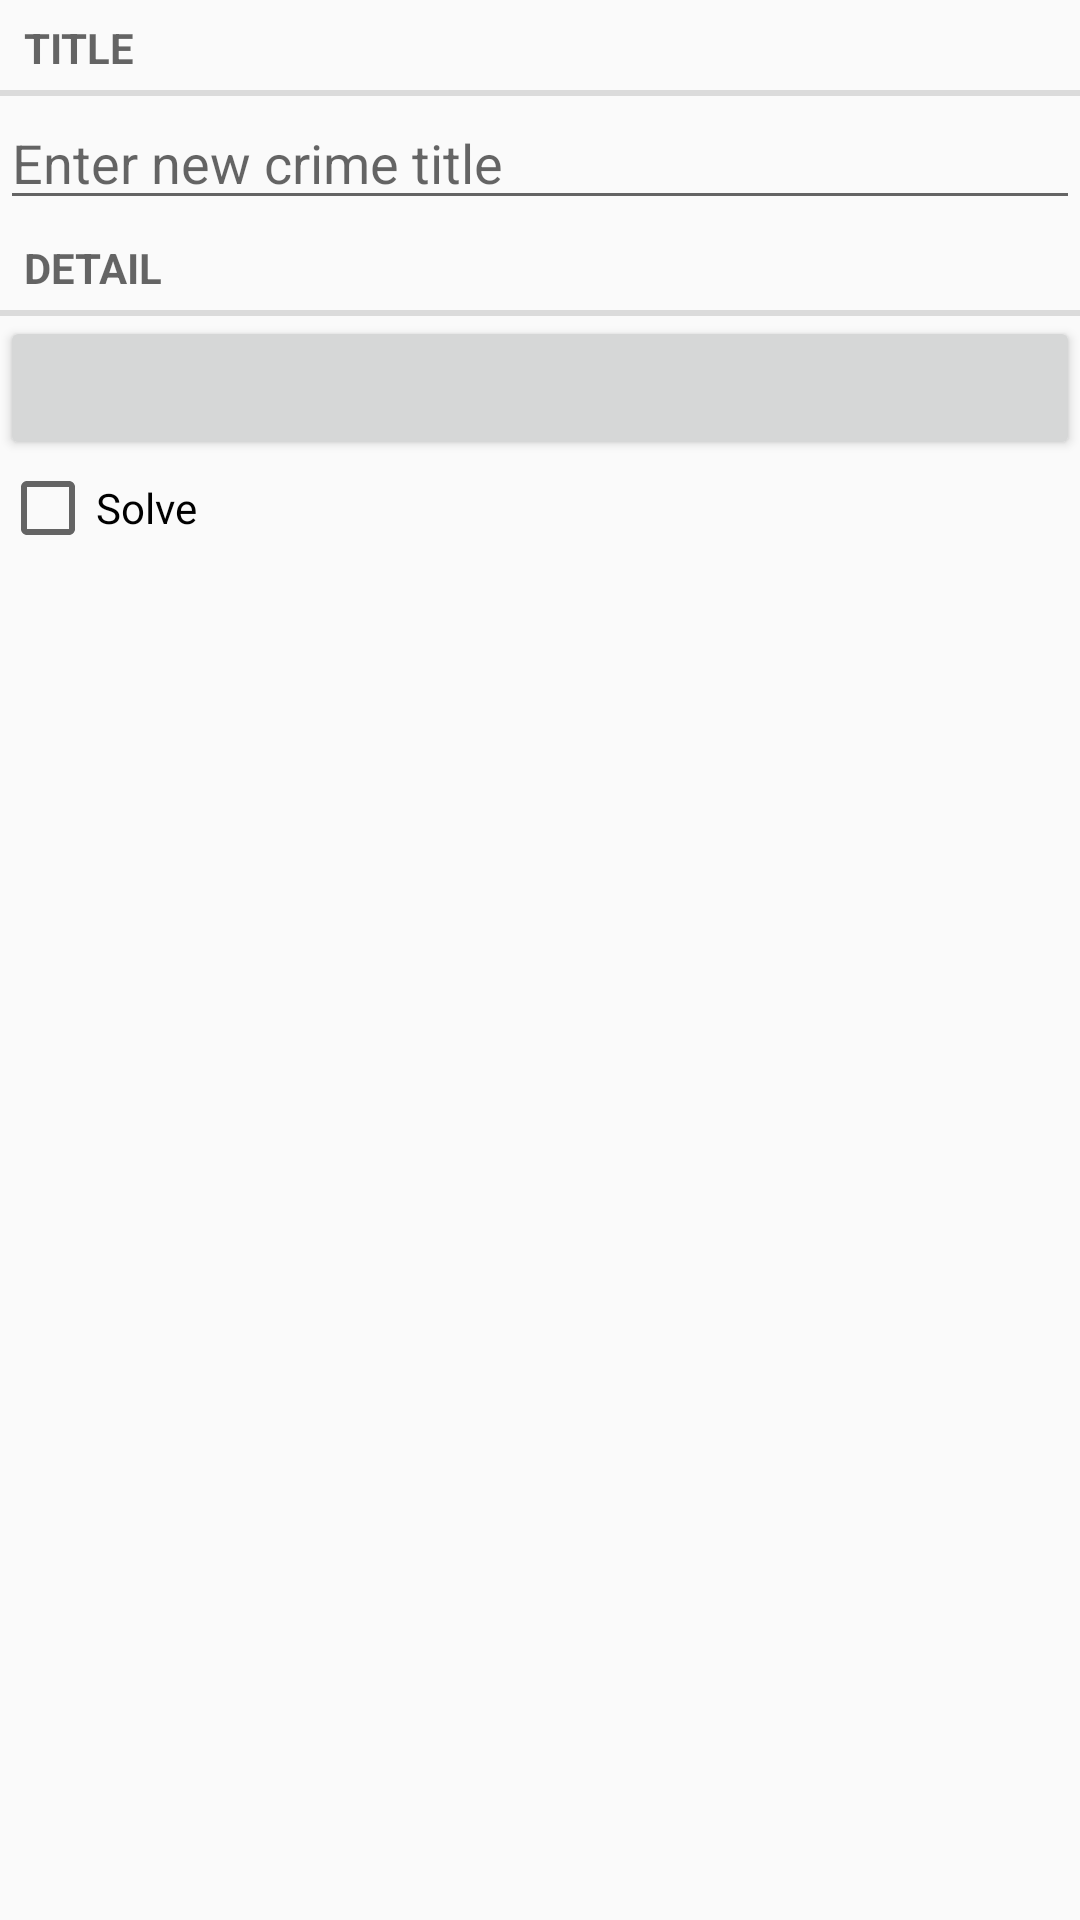

The Android layout XML behind this screen, and the referenced resources:
<!-- AndroidManifest.xml: application theme AppTheme -->
<!-- res/layout/fragment_crime_detail.xml -->
<?xml version="1.0" encoding="utf-8"?>
<LinearLayout xmlns:android="http://schemas.android.com/apk/res/android"
    xmlns:tools="http://schemas.android.com/tools"
    android:layout_width="match_parent"
    android:layout_height="match_parent"
    android:layout_margin="16dp"
    android:orientation="vertical"
    tools:context="com.example.reza66.criminalintentr.CrimeDetailFragment">

    <TextView
        style="?android:attr/listSeparatorTextViewStyle"
        android:layout_height="wrap_content"
        android:text="@string/crime_title_lable" />

    <EditText
        android:id="@+id/crime_title"
        android:layout_width="match_parent"
        android:layout_height="wrap_content"
        android:hint="@string/crime_title_hint" />

    <TextView
        style="?android:attr/listSeparatorTextViewStyle"
        android:layout_width="match_parent"
        android:layout_height="wrap_content"
        android:text="@string/crime_detail_lable"
        />


    <Button
        android:id="@+id/crime_date"
        android:layout_width="match_parent"
        android:layout_height="wrap_content"
        />

    <CheckBox
        android:id="@+id/crime_solved"
        android:layout_width="match_parent"
        android:layout_height="wrap_content"
        android:text="@string/crime_solve_lable" />

</LinearLayout>
<!-- resources referenced by this layout -->
<resources>
  <string name="crime_detail_lable">Detail</string>
  <string name="crime_solve_lable">Solve</string>
  <string name="crime_title_hint">Enter new crime title</string>
  <string name="crime_title_lable">Title</string>
  <style name="AppTheme" parent="Theme.AppCompat.Light.DarkActionBar">
          
          <item name="colorPrimary">@color/colorPrimary</item>
          <item name="colorPrimaryDark">@color/colorPrimaryDark</item>
          <item name="colorAccent">@color/colorAccent</item>
      </style>
  <!-- not gathered from this repository: default colours our renderer supplied (Android Studio template values) -->
  <color name="colorPrimary">#FF6200EE</color>
  <color name="colorPrimaryDark">#FF3700B3</color>
  <color name="colorAccent">#FF03DAC5</color>
</resources>
